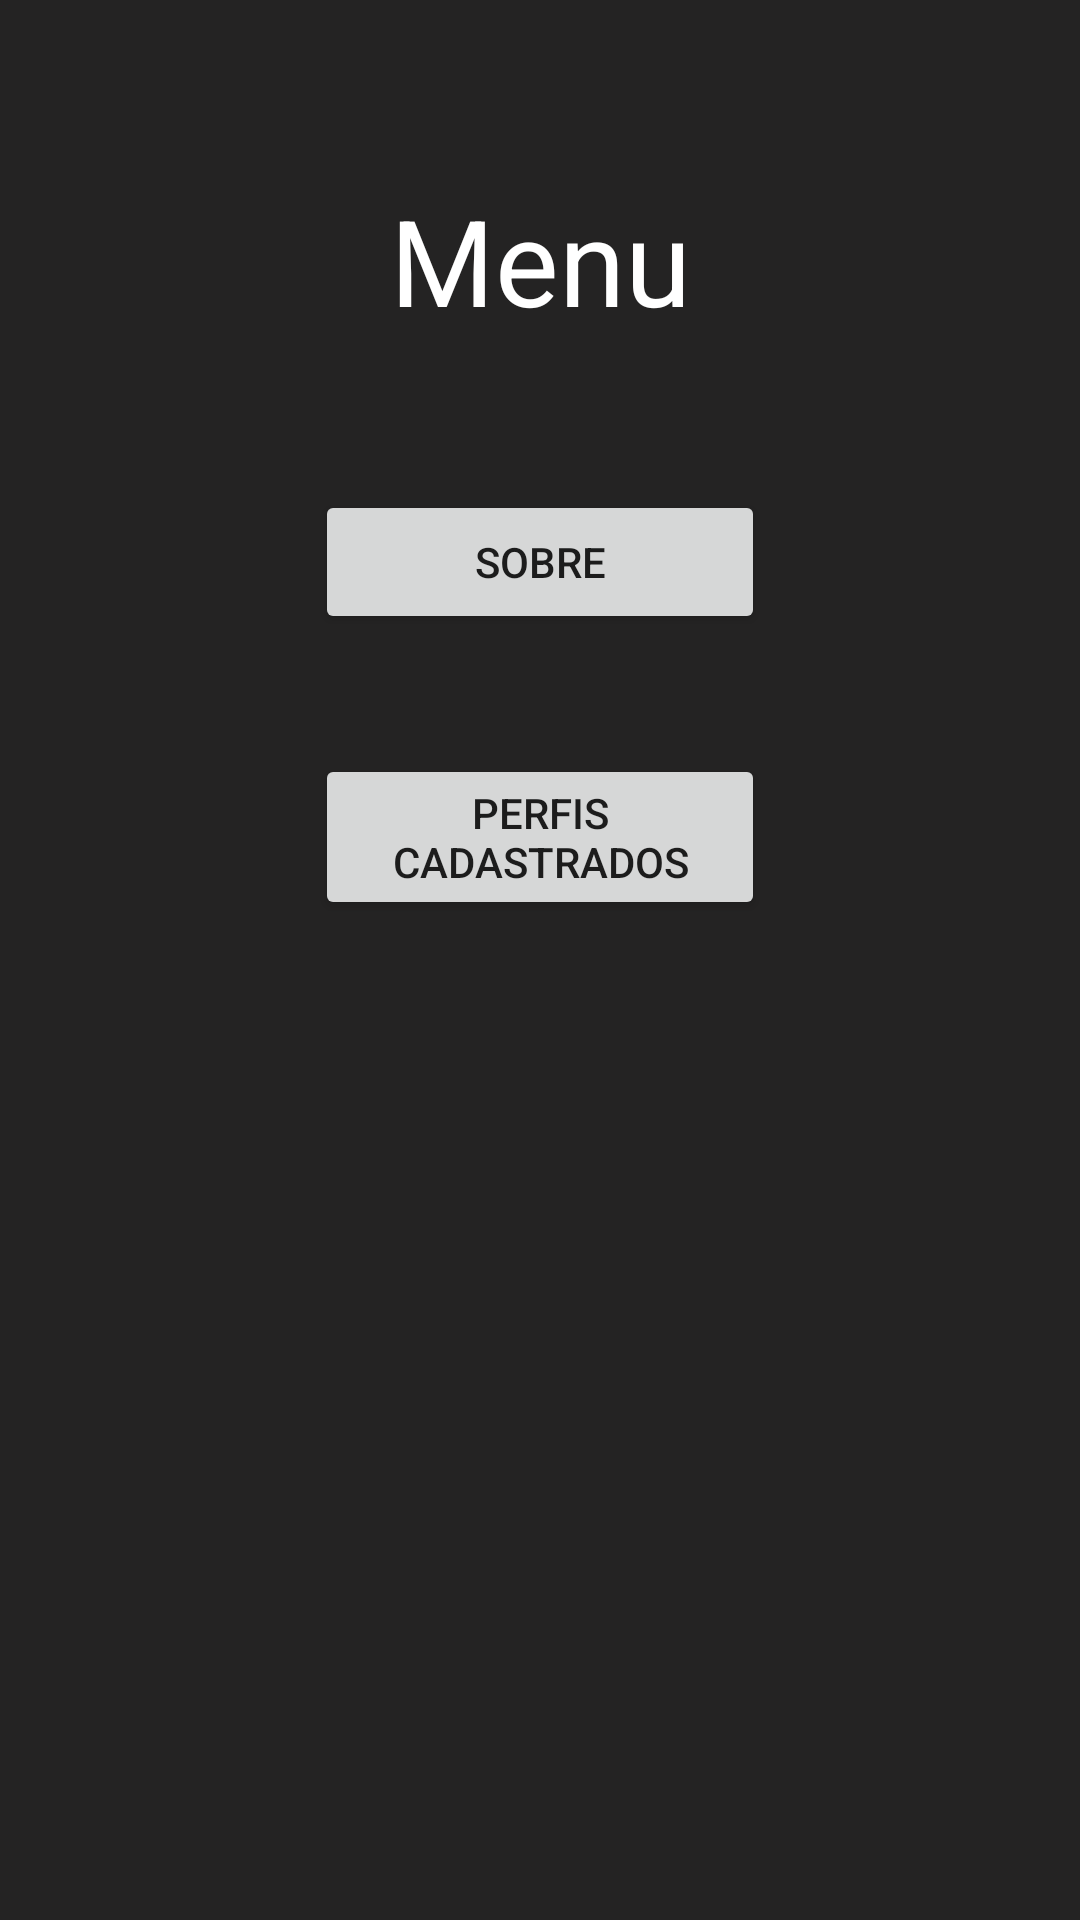

Produce the Android XML layout that renders to this screen, including the resource entries it uses.
<!-- AndroidManifest.xml: application theme Theme.Beginning -->
<!-- res/layout/activity_menu_activiy.xml -->
<?xml version="1.0" encoding="utf-8"?>
<LinearLayout xmlns:android="http://schemas.android.com/apk/res/android"
    xmlns:tools="http://schemas.android.com/tools"
    android:layout_width="match_parent"
    android:layout_height="match_parent"
    android:background="@color/grey"
    tools:context=".MenuActiviy"
    android:orientation="vertical">

    <TextView
        android:id="@+id/logo"
        android:layout_width="match_parent"
        android:layout_height="wrap_content"
        android:text="@string/menu"
        android:textColor="@color/white"
        android:textAlignment="center"
        android:textSize="40sp"
        android:layout_marginTop="60dp"
        />

    <Button
        android:id="@+id/sobreButton"
        android:layout_width="150dp"
        android:layout_height="wrap_content"
        android:layout_marginTop="50dp"
        android:layout_gravity="center"
        android:text="@string/sobre" />

    <Button
        android:id="@+id/profiles"
        android:layout_width="150dp"
        android:layout_height="wrap_content"
        android:layout_marginTop="40dp"
        android:layout_gravity="center"
        android:text="@string/profiles" />

</LinearLayout>
<!-- resources referenced by this layout -->
<resources>
  <color name="grey">#242323</color>
  <color name="white">#FFFFFFFF</color>
  <string name="menu">Menu</string>
  <string name="profiles">Perfis Cadastrados</string>
  <string name="sobre">Sobre</string>
  <style name="Theme.Beginning" parent="Theme.MaterialComponents.DayNight.DarkActionBar">
          
          <item name="colorPrimary">@color/red</item>
          <item name="colorPrimaryVariant">@color/purple_700</item>
          <item name="colorOnPrimary">@color/white</item>
          
          <item name="colorSecondary">@color/teal_200</item>
          <item name="colorSecondaryVariant">@color/teal_700</item>
          <item name="colorOnSecondary">@color/black</item>
          
          <item name="android:statusBarColor">?attr/colorPrimaryVariant</item>
          
      </style>
  <color name="red">#C10606</color>
  <color name="purple_700">#FF3700B3</color>
  <color name="teal_200">#FF03DAC5</color>
  <color name="teal_700">#FF018786</color>
  <color name="black">#FF000000</color>
</resources>
